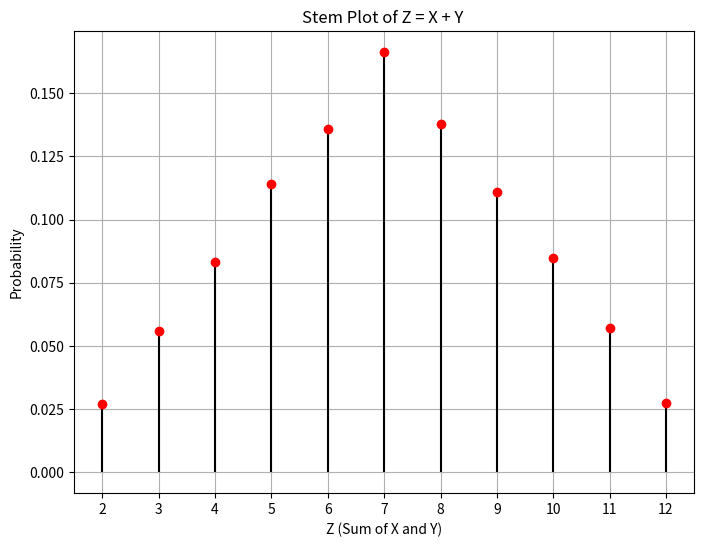

Generate this figure with matplotlib: (Note: this script raises an exception after producing the figure.)
import numpy as np
import matplotlib.pyplot as plt
from scipy.stats import bernoulli
turns = int(10000)
possible=[1,2,3,4,5,6]
prob = [1/6,1/6,1/6,1/6,1/6,1/6]
random_A = np.random.choice(possible,turns,p=prob)
random_B = np.random.choice(possible,turns,p=prob)
Z = random_A + random_B
sumlt6=[]
for i in range(turns):
	if(Z[i] < 6):
		sumlt6.append(Z[i])
sumeq3=[]
for i in range(len(sumlt6)):
	if(sumlt6[i] == 3):
		sumeq3.append(sumlt6[i])
# probability of getting 3 as sum when given sum is lessss than 6
probability = len(sumeq3)/len(sumlt6)
print(probability)
plt.figure(figsize=(8, 6))
plt.stem(np.unique(Z), np.bincount(Z)[np.unique(Z)] / turns, markerfmt='ro', basefmt=' ', linefmt='k-')
plt.title('Stem Plot of Z = X + Y ')
plt.xlabel('Z (Sum of X and Y)')
plt.ylabel('Probability')
plt.xticks(np.arange(2, 13))
plt.grid(True)
plt.savefig('/home/<user>/12.13.3.82/figs/Z.png')
